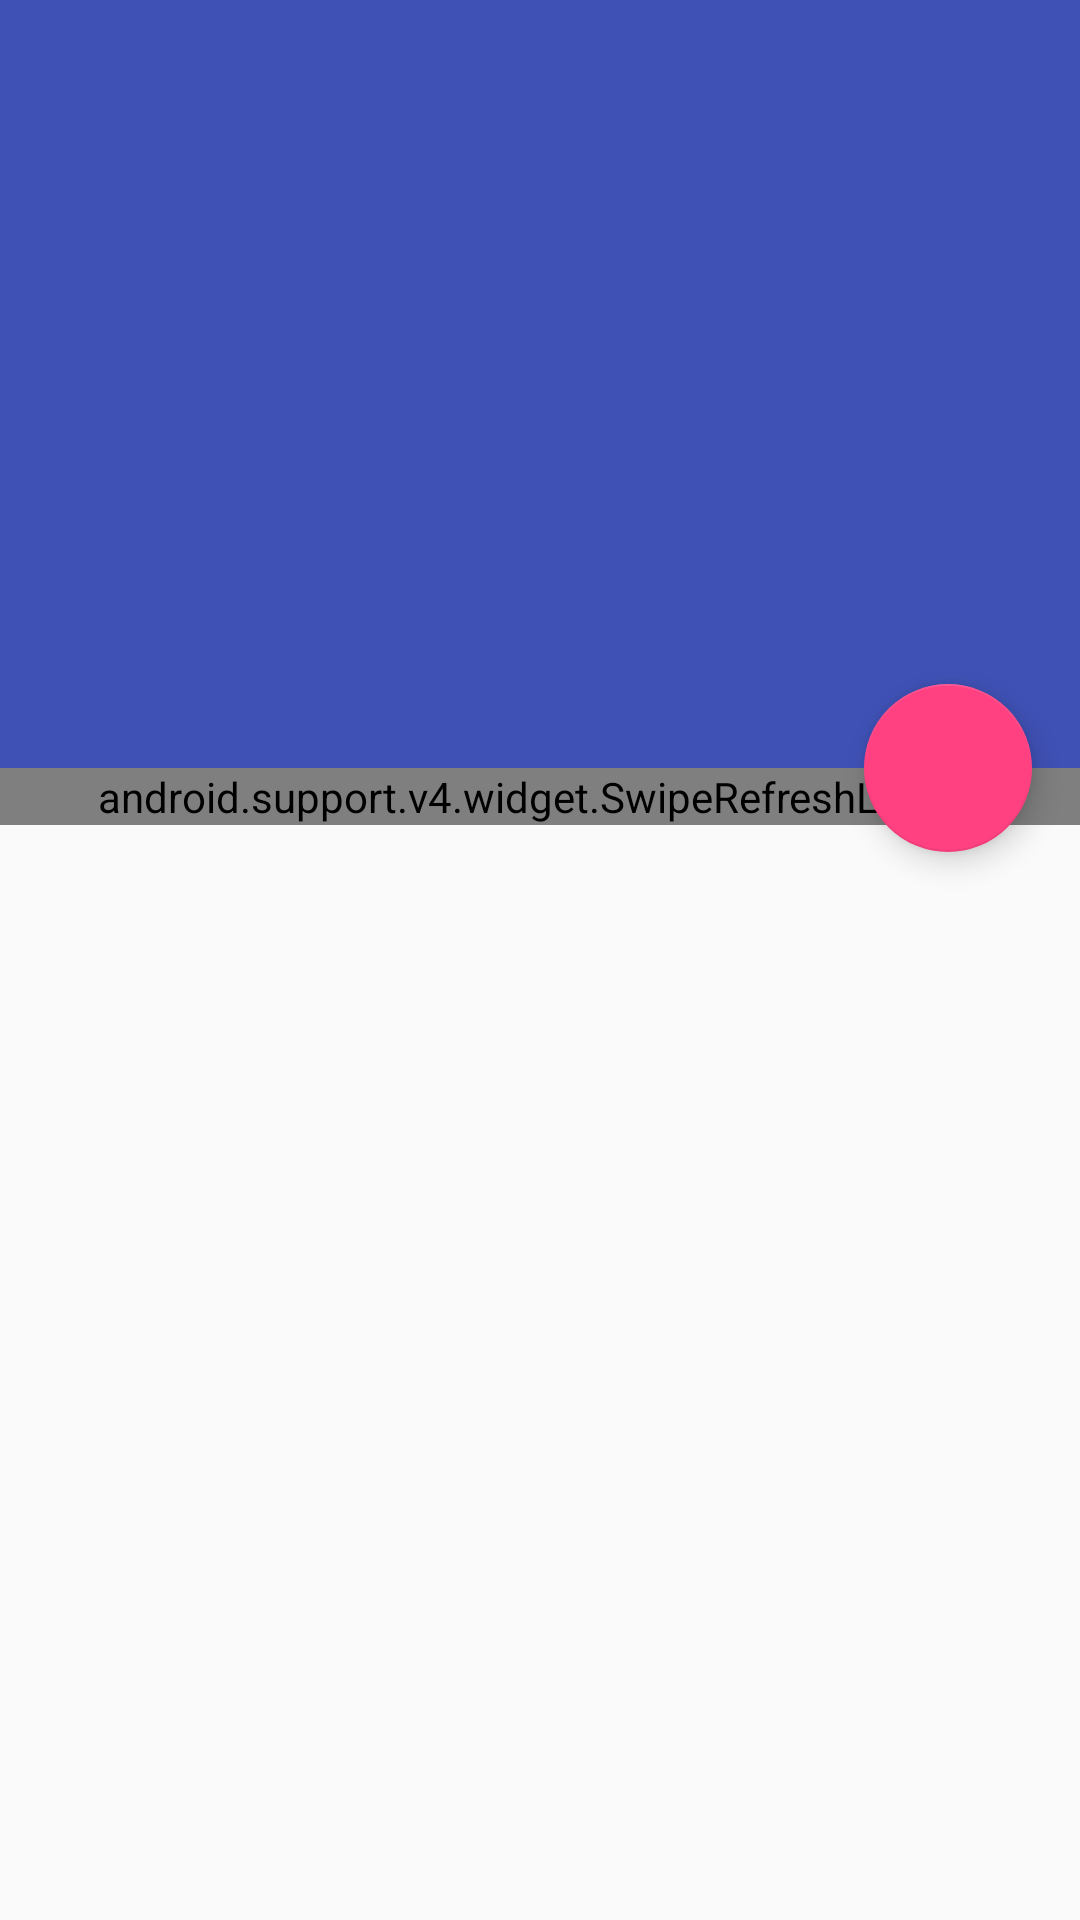

The Android layout XML behind this screen, and the referenced resources:
<!-- AndroidManifest.xml: activity theme AppTheme.NoActionBar -->
<!-- res/layout/activity_chapter.xml -->
<?xml version="1.0" encoding="utf-8"?>
<android.support.design.widget.CoordinatorLayout
	xmlns:android="http://schemas.android.com/apk/res/android"
	xmlns:app="http://schemas.android.com/apk/res-auto"
	xmlns:tools="http://schemas.android.com/tools"
	android:layout_width="match_parent"
	android:layout_height="match_parent"
	android:fitsSystemWindows="true"
	tools:context="com.jascal.priscilla.ui.activity.ChapterActivity">

	<android.support.design.widget.AppBarLayout
		android:id="@+id/appbar"
		android:layout_width="match_parent"
		android:layout_height="@dimen/appbar_image_height"
		android:fitsSystemWindows="true"
		android:theme="@style/ThemeOverlay.AppCompat.Dark">

		<android.support.design.widget.CollapsingToolbarLayout
			android:id="@+id/collapsing_toolbar"
			android:layout_width="match_parent"
			android:layout_height="match_parent"
			android:fitsSystemWindows="true"
			app:contentScrim="?attr/colorPrimary"
			app:expandedTitleMarginEnd="64dp"
			app:expandedTitleMarginStart="48dp"
			app:layout_scrollFlags="scroll|exitUntilCollapsed">

			<ImageView
				android:id="@+id/backgroundImage"
				android:layout_width="match_parent"
				android:layout_height="match_parent"
				android:fitsSystemWindows="true"
				android:scaleType="centerCrop"
				app:layout_collapseMode="parallax"/>

			<android.support.v7.widget.Toolbar
				android:id="@+id/toolbar"
				android:layout_width="match_parent"
				android:layout_height="?attr/actionBarSize"
				app:layout_collapseMode="pin"
				app:popupTheme="@style/ThemeOverlay.AppCompat.Light"/>

		</android.support.design.widget.CollapsingToolbarLayout>

	</android.support.design.widget.AppBarLayout>

	<android.support.design.widget.FloatingActionButton
		app:rippleColor="@color/material_amber_50"
		android:layout_width="wrap_content"
		android:layout_height="wrap_content"
		android:layout_margin="@dimen/fab_margin"
		android:clickable="true"
		android:src="@drawable/ic_chrome_reader_mode_white_24dp"
		app:layout_anchor="@id/appbar"
		app:layout_anchorGravity="bottom|right|end"/>

	<android.support.v4.widget.SwipeRefreshLayout
		android:id="@+id/pageRefresh"
		android:layout_width="match_parent"
		android:layout_height="wrap_content"
		app:layout_behavior="@string/appbar_scrolling_view_behavior">

		<android.support.v7.widget.RecyclerView
			android:id="@+id/pageList"
			android:layout_width="match_parent"
			android:layout_height="wrap_content"
			android:paddingBottom="8dp"
			android:paddingLeft="8dp"
			android:paddingRight="8dp"
			android:paddingTop="16dp"
			/>
	</android.support.v4.widget.SwipeRefreshLayout>
</android.support.design.widget.CoordinatorLayout>
<!-- resources referenced by this layout -->
<resources>
  <color name="material_amber_50">#FFF8E1</color>
  <dimen name="appbar_image_height">256dp</dimen>
  <dimen name="fab_margin">16dp</dimen>
  <style name="AppTheme.NoActionBar">
          <item name="windowActionBar">false</item>
          <item name="windowNoTitle">true</item>
      </style>
</resources>
